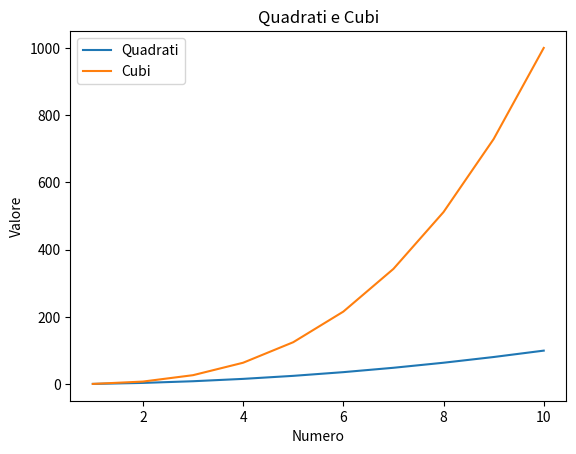

Here is the Python script that generated this plot:
# Crea un array con i numeri da 1 a 10, calcola i quadrati e i cubi, organizza i dati in un DataFrame e visualizza un grafico a linee.

import numpy as np
import pandas as pd
import matplotlib.pyplot as plt

arr = np.arange(1,11)

quadrati = arr**2
cubi = arr**3

df = pd.DataFrame({

    "Numero": arr,
    "Quadrato": quadrati,
    "Cubo": cubi
    
})

print(df)

# Grafico

plt.plot(df["Numero"], df["Quadrato"], label = "Quadrati")
plt.plot(df["Numero"], df["Cubo"], label = "Cubi")
plt.xlabel("Numero")
plt.ylabel("Valore")
plt.title("Quadrati e Cubi")
plt.legend()
plt.show()